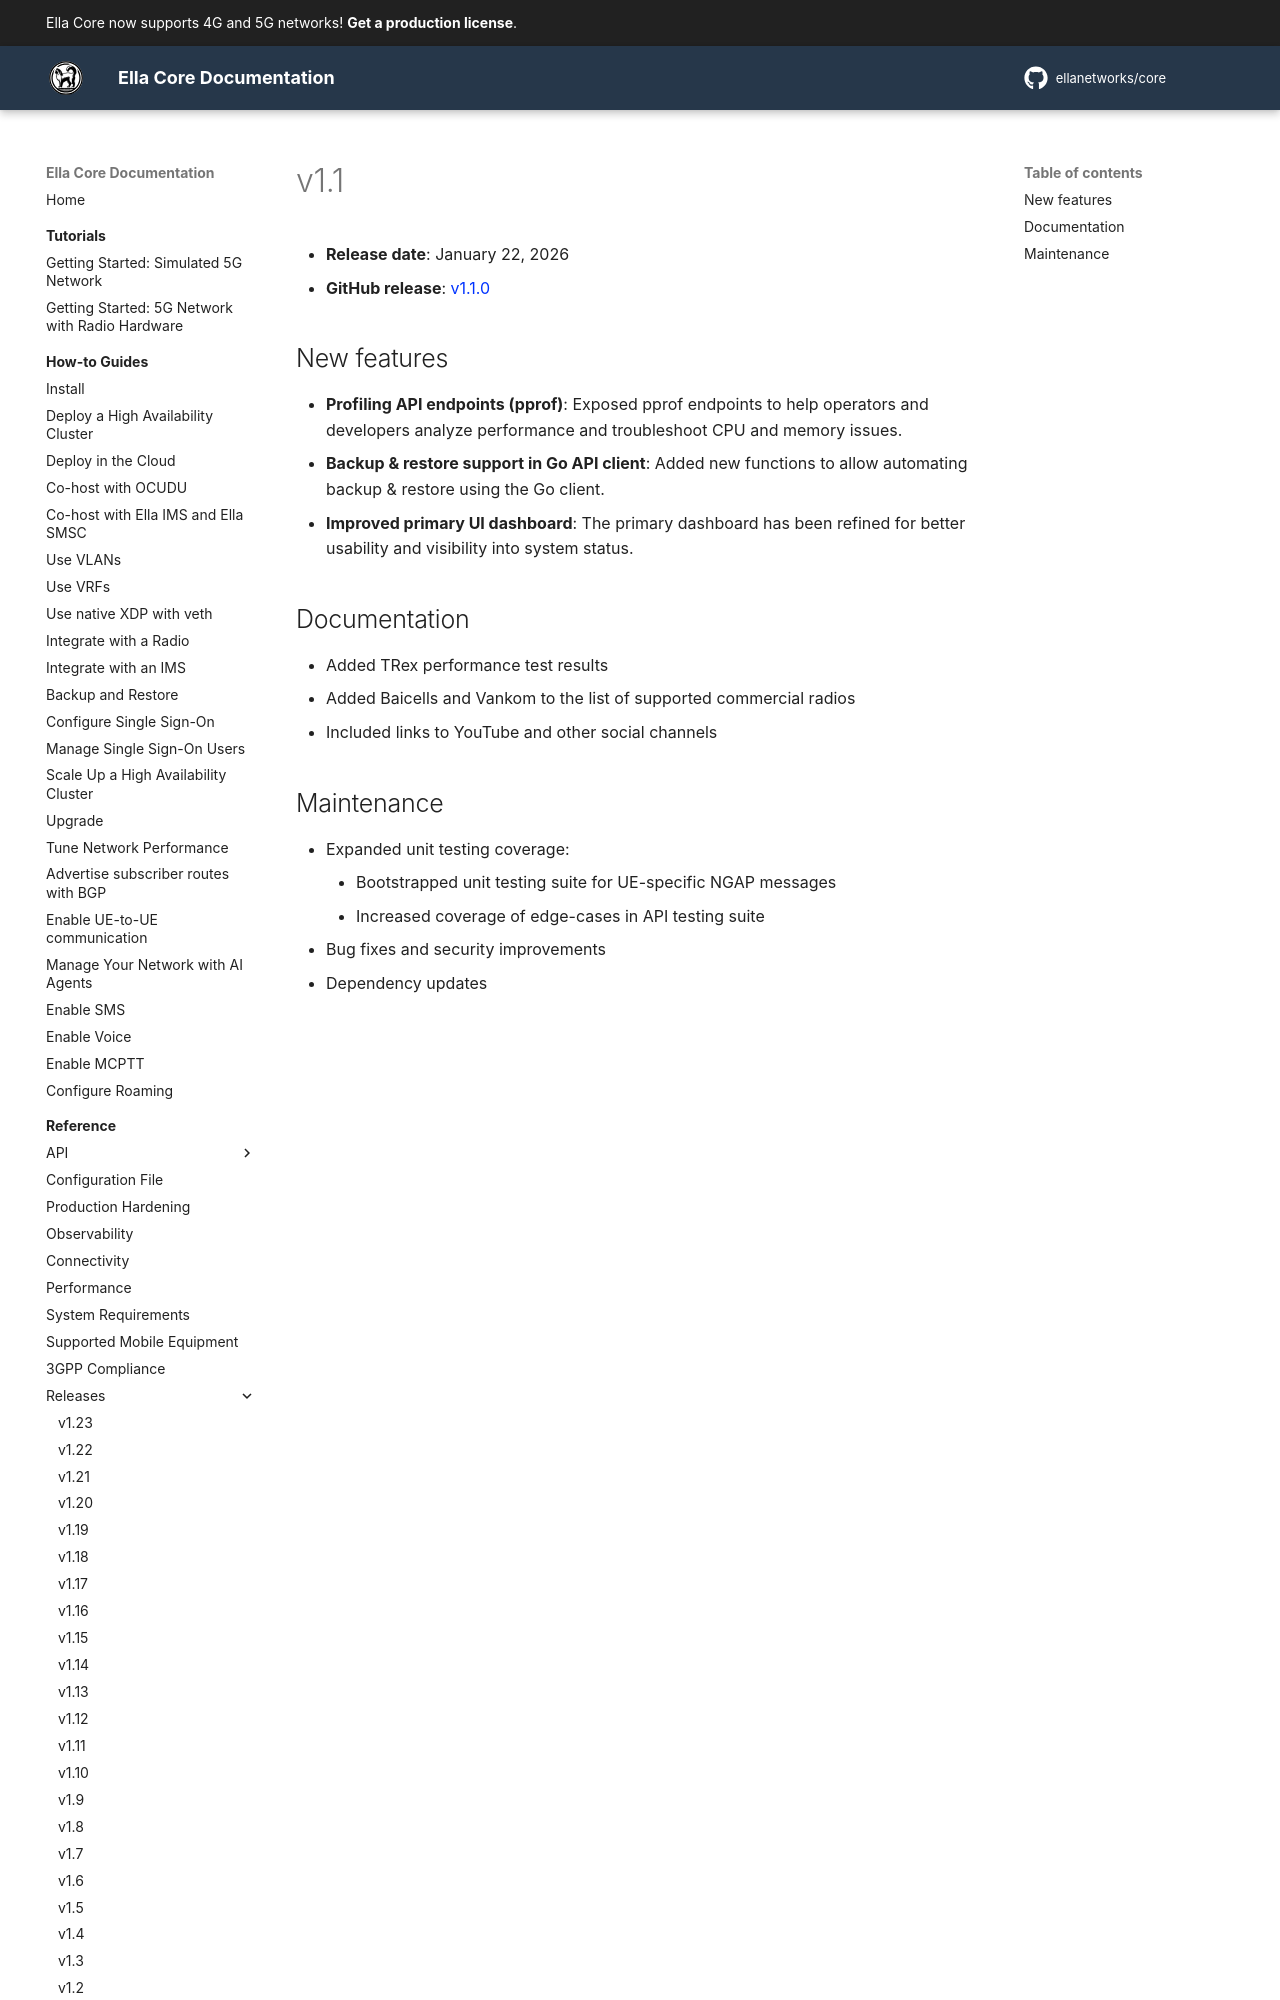

repository: ellanetworks/core · page: reference/releases/v1.1/index.html · generator: mkdocs

---
description: Release notes for Ella Core v1.1.
---

# v1.1

- **Release date**: January 22, 2026
- **GitHub release**: [v1.1.0](https://github.com/ellanetworks/core/releases/tag/v1.1.0)

## New features

- **Profiling API endpoints (pprof)**: Exposed pprof endpoints to help operators and developers analyze performance and troubleshoot CPU and memory issues.
- **Backup & restore support in Go API client**: Added new functions to allow automating backup & restore using the Go client.
- **Improved primary UI dashboard**: The primary dashboard has been refined for better usability and visibility into system status.
